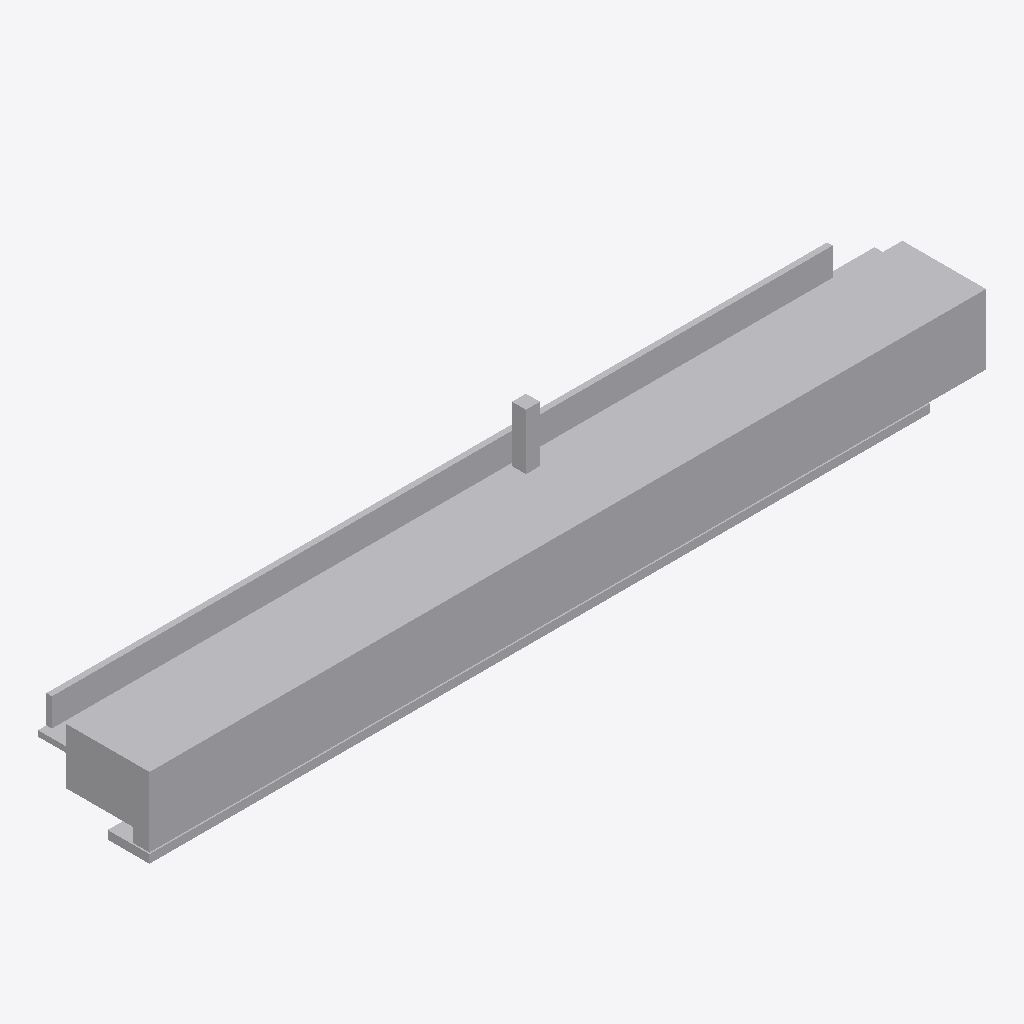
Isometric view of an IFC building model (IFC-SPF (STEP), schema IFC4, length unit metre), seen from the south-west, elements coloured by IFC class: 8 other elements (light grey).
Extent 30.0 m × 4.0 m × 4.8 m (x, y, z). Elements (8): 8 IfcBuildingElementProxy.

HEADER;
FILE_DESCRIPTION(('ViewDefinition[DesignTransferView]'),'2;1');
FILE_NAME('/dev/null','2026-08-19T23:43:58+09:00',(''),(''),'IfcOpenShell 0.8.5','IfcOpenShell 0.8.5','Nobody');
FILE_SCHEMA(('IFC4'));
ENDSEC;
DATA;
#1=IFCPROJECT('16VV5Y7dD3v8Wb2O6NsRf_',$,'上水道管更新工事',$,$,$,$,(#10),#5);
#12=IFCSITE('3mPJu9vdDDx9g5UVW4YKbY',$,'現場',$,$,$,$,$,$,$,$,$,$,$);
#45=IFCBUILDINGELEMENTPROXY('0sv9ZhL21E1hvkvmGjvC$X',$,'掘削溝',$,$,#61,#56,$,$);
#195=IFCBUILDINGELEMENTPROXY('16xXEbrgP9AubbgEXagbcc',$,'高欄',$,$,#211,#206,$,$);
#165=IFCBUILDINGELEMENTPROXY('33I3wtAo55Mhhs4Bpo$g5o',$,'埋戻し土',$,$,#181,#176,$,$);
#105=IFCBUILDINGELEMENTPROXY('2wJqb7FEnAYBI1qWBOB4DQ',$,'更新ダクタイル管',$,$,#121,#116,$,$);
#75=IFCBUILDINGELEMENTPROXY('3a3Fdnsbf2Nxd0B19e2Nmh',$,'基礎砕石',$,$,#91,#86,$,$);
#225=IFCBUILDINGELEMENTPROXY('0xNykcayn8hvugm10P7aat',$,'路面復旧',$,$,#241,#236,$,$);
#14=IFCBUILDINGELEMENTPROXY('2vp8crYGf9Vw1p$Slx9gm6',$,'交通規制標識',$,$,#31,#26,$,$);
#135=IFCBUILDINGELEMENTPROXY('1yc8icYlD6UwkyYHTIFd0S',$,'配管補修部',$,$,#151,#146,$,$);
ENDSEC;
